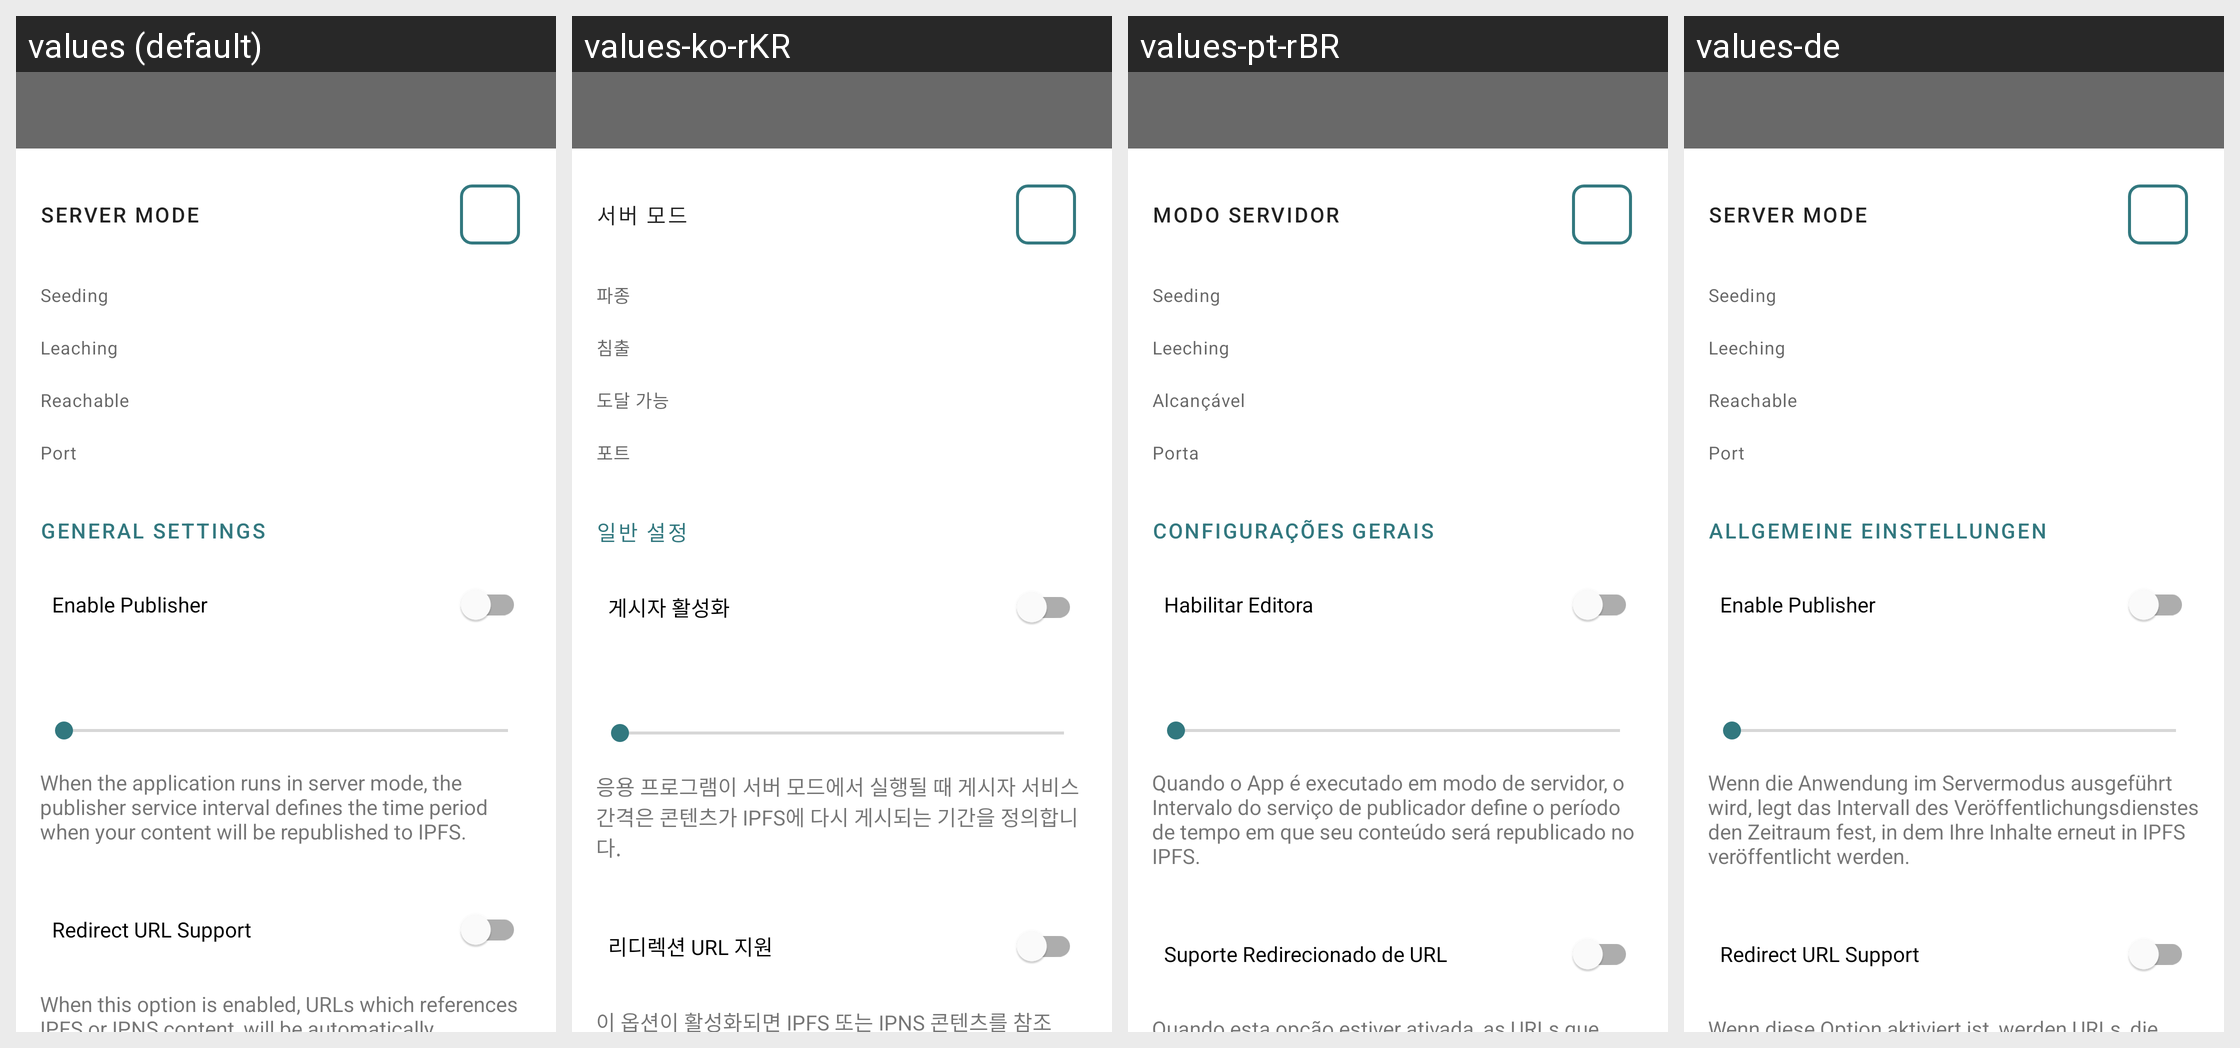

The Android screen above is rendered under several locales of the same app. Produce the string resources it draws, with the default and per-locale values.
Android screen res/layout/settings_view.xml rendered under 4 locales, left to right: values (default), values-ko-rKR, values-pt-rBR, values-de. Device: Nexus 5 (rendered at 1080×1920; each locale shown at half size, 540×960, under a caption strip naming it); theme ThreadsTheme.
Other locales in the repository, not shown: values-zh.
Strings drawn on this screen, with the default value and each locale's value (text and hints the layout hard-codes, and strings that could not be matched under every locale, appear in the picture but are not listed):

server_mode
  values: Server Mode
  values-ko-rKR: 서버 모드
  values-pt-rBR: Modo Servidor
  values-de: Server Mode

seeding
  values: Seeding
  values-ko-rKR: 파종
  values-pt-rBR: Seeding
  values-de: Seeding

leeching
  values: Leaching
  values-ko-rKR: 침출
  values-pt-rBR: Leeching
  values-de: Leeching

reachable
  values: Reachable
  values-ko-rKR: 도달 가능
  values-pt-rBR: Alcançável
  values-de: Reachable

port
  values: Port
  values-ko-rKR: 포트
  values-pt-rBR: Porta
  values-de: Port

general_settings
  values: General Settings
  values-ko-rKR: 일반 설정
  values-pt-rBR: Configurações Gerais
  values-de: Allgemeine Einstellungen

enable_publisher
  values: Enable Publisher
  values-ko-rKR: 게시자 활성화
  values-pt-rBR: Habilitar Editora
  values-de: Enable Publisher

publisher_service_details
  values: When the application runs in server mode, the publisher service interval defines the time period when your content will be republished to IPFS.
  values-ko-rKR: 응용 프로그램이 서버 모드에서 실행될 때 게시자 서비스 간격은 콘텐츠가 IPFS에 다시 게시되는 기간을 정의합니다.
  values-pt-rBR: Quando o App é executado em modo de servidor, o Intervalo do serviço de publicador define o período de tempo em que seu conteúdo será republicado no IPFS.
  values-de: Wenn die Anwendung im Servermodus ausgeführt wird, legt das Intervall des Veröffentlichungsdienstes den Zeitraum fest, in dem Ihre Inhalte erneut in IPFS veröffentlicht werden.

redirect_url_support
  values: Redirect URL Support
  values-ko-rKR: 리디렉션 URL 지원
  values-pt-rBR: Suporte Redirecionado de URL
  values-de: Redirect URL Support
